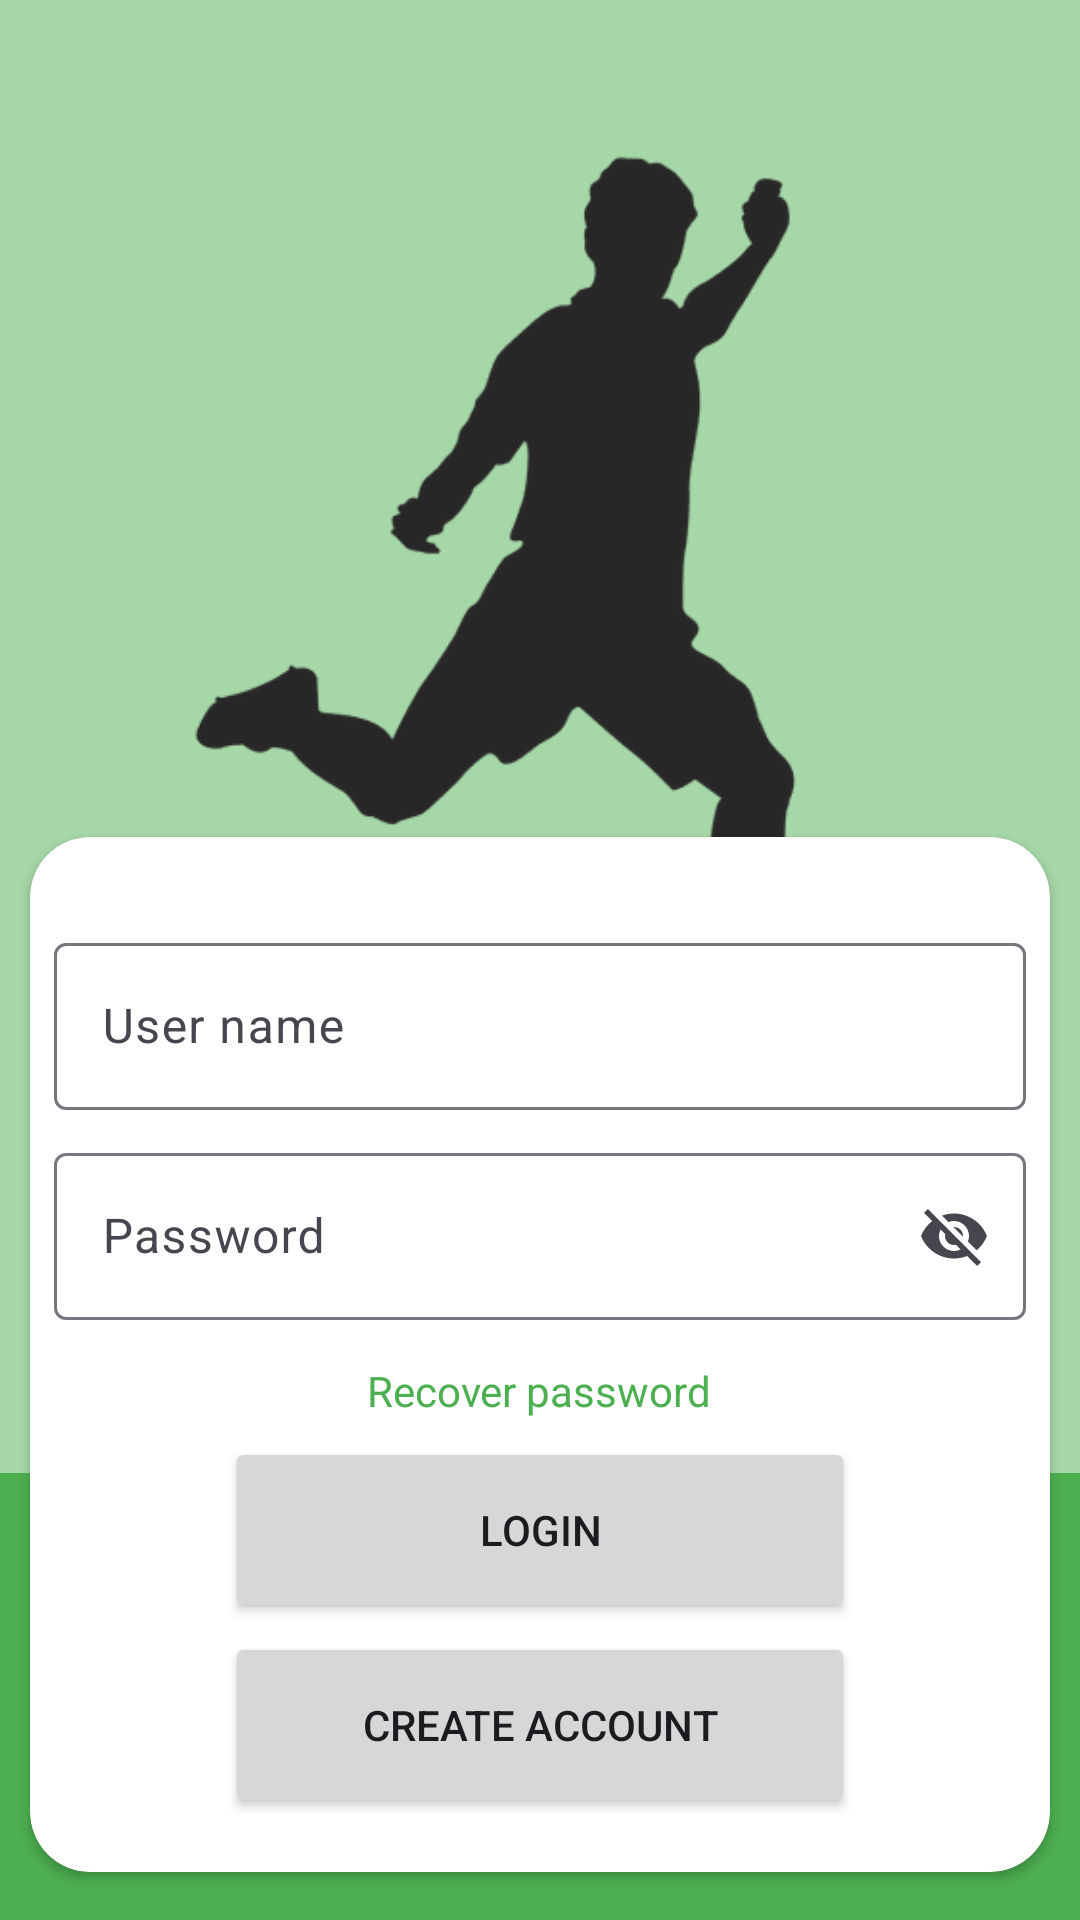

Layout XML and referenced resources for this Android screen:
<!-- AndroidManifest.xml: application theme Theme.FootballProject -->
<!-- res/layout/fragment_login.xml -->
<androidx.constraintlayout.widget.ConstraintLayout xmlns:android="http://schemas.android.com/apk/res/android"
    xmlns:app="http://schemas.android.com/apk/res-auto"
    xmlns:tools="http://schemas.android.com/tools"
    android:layout_width="match_parent"
    android:layout_height="match_parent"
    android:background="@color/green_500"
    tools:context=".Fragments.LoginFragment">

    <ImageView
        android:id="@+id/imageView"
        android:layout_width="415dp"
        android:layout_height="491dp"
        android:layout_marginBottom="211dp"
        android:src="@android:drawable/screen_background_light_transparent"
        app:layout_constraintBottom_toBottomOf="parent"
        app:layout_constraintEnd_toEndOf="parent"
        app:layout_constraintStart_toStartOf="parent"
        app:layout_constraintTop_toTopOf="parent"
        app:layout_constraintVertical_bias="0.0" />

    <ImageView
        android:id="@+id/imageView2"
        android:layout_width="327dp"
        android:layout_height="405dp"
        android:src="@drawable/silueta"
        app:layout_constraintEnd_toEndOf="parent"
        app:layout_constraintStart_toStartOf="parent"
        app:layout_constraintTop_toTopOf="@+id/imageView" />

    <androidx.cardview.widget.CardView
        android:layout_width="340dp"
        android:layout_height="345dp"
        android:layout_marginBottom="16dp"
        app:cardCornerRadius="20dp"
        app:layout_constraintBottom_toBottomOf="parent"
        app:layout_constraintEnd_toEndOf="parent"
        app:layout_constraintHorizontal_bias="0.492"
        app:layout_constraintStart_toStartOf="parent">

        <com.google.android.material.textfield.TextInputLayout
            android:id="@+id/username_log"
            android:layout_width="match_parent"
            android:layout_height="wrap_content"
            android:layout_marginStart="8dp"
            android:layout_marginTop="30dp"
            android:layout_marginEnd="8dp"
            android:hint="@string/username"
            app:endIconMode="clear_text"
            app:startIconDrawable="@drawable/profile">

            <com.google.android.material.textfield.TextInputEditText
                android:layout_width="match_parent"
                android:layout_height="wrap_content"
                android:inputType="textUri" />
        </com.google.android.material.textfield.TextInputLayout>

        <com.google.android.material.textfield.TextInputLayout
            android:id="@+id/password_log"
            android:layout_width="match_parent"
            android:layout_height="wrap_content"
            android:layout_marginStart="8dp"
            android:layout_marginTop="100dp"
            android:layout_marginEnd="8dp"
            android:hint="@string/password"
            app:endIconMode="password_toggle"
            app:startIconDrawable="@drawable/lock">

            <com.google.android.material.textfield.TextInputEditText
                android:layout_width="match_parent"
                android:layout_height="wrap_content"
                android:inputType="textUri" />
        </com.google.android.material.textfield.TextInputLayout>

        <TextView
            android:id="@+id/no_password"
            android:layout_width="wrap_content"
            android:layout_height="wrap_content"
            android:layout_gravity="center_horizontal"
            android:layout_marginTop="175dp"
            android:text="@string/forget_pass"
            android:textColor="@color/green_500" />

        <Button
            android:id="@+id/login_btn"
            android:layout_width="210dp"
            android:layout_height="62dp"
            android:layout_gravity="center_horizontal"
            android:layout_marginTop="200dp"
            android:text="@string/login" />

        <Button
            android:id="@+id/no_account"
            android:layout_width="210dp"
            android:layout_height="62dp"
            android:layout_gravity="center_horizontal"
            android:layout_marginTop="265dp"
            android:text="@string/create_account" />



    </androidx.cardview.widget.CardView>


</androidx.constraintlayout.widget.ConstraintLayout>
<!-- resources referenced by this layout -->
<resources>
  <color name="green_500">#4CAF50</color>
  <!-- drawable silueta: png bitmap (drawable, 13771 bytes) -->
  <string name="create_account">CREATE ACCOUNT </string>
  <string name="forget_pass">Recover password</string>
  <string name="login">LOGIN</string>
  <string name="password">Password</string>
  <string name="username">User name</string>
  <style name="Theme.FootballProject" parent="Base.Theme.FootballProject" />
  <style name="Base.Theme.FootballProject" parent="Theme.Material3.DayNight.NoActionBar">
          <item name="colorPrimary">@color/green_500</item>
          <item name="colorPrimaryVariant">@color/green_700</item>
          <item name="colorOnPrimary">@color/black</item>
      </style>
  <color name="green_700">#1B6E1E</color>
  <color name="black">#FF000000</color>
</resources>
